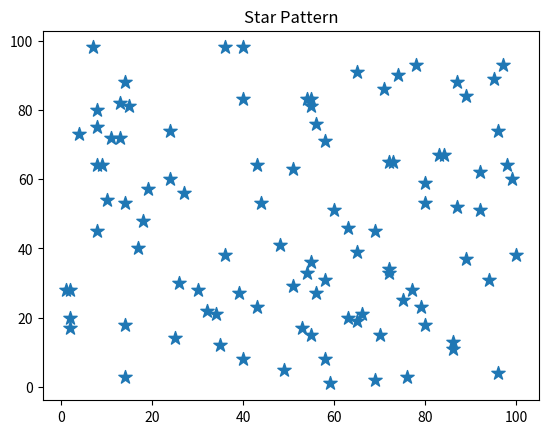

The script that saved this image:
import matplotlib.pyplot as plt
import random

x = [random.randint(1, 100) for _ in range(100)]
y = [random.randint(1, 100) for _ in range(100)]

plt.scatter(x, y, marker="*", s=100)

plt.title("Star Pattern")

plt.show()
